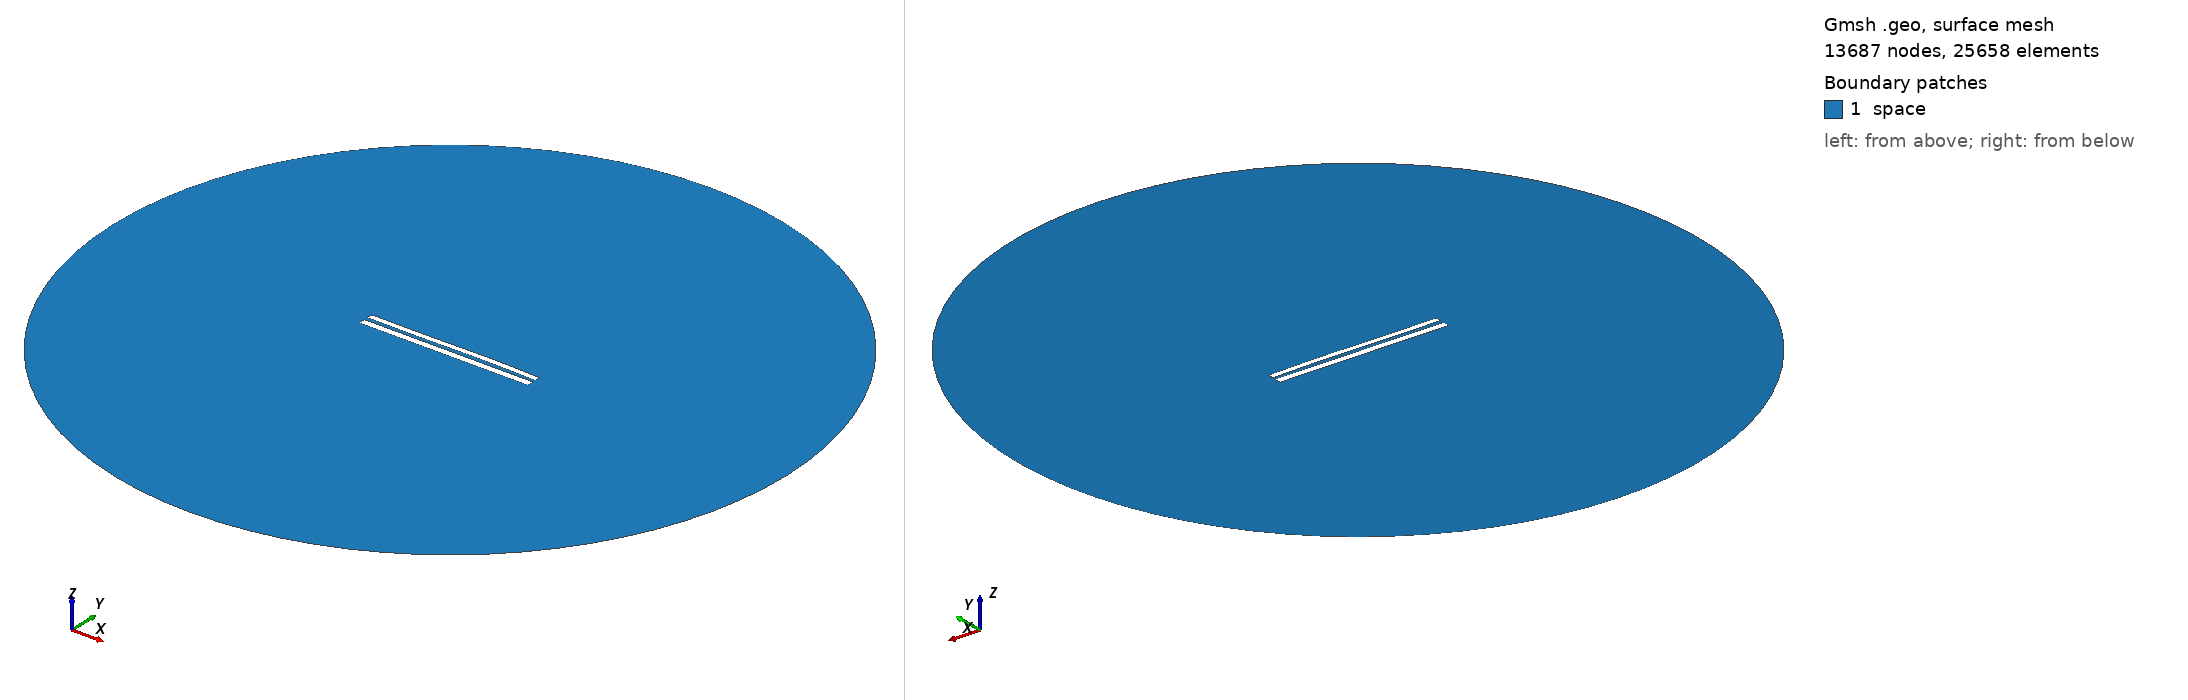

Gmsh geometry script, surface-meshed: 13687 nodes, 25658 surface elements. Boundary patches (legend numbers): 1 space. Left view from above one corner, right view from below the opposite corner. Legend entries are the model's physical surfaces. The drawing asked Gmsh for element sizes between 1% and 20% of the model's largest extent; the script's own settings can give other sizes.

=== 8328.geo (drawn) ===
//---------------------------------------
// Geometry kernel
//---------------------------------------

SetFactory("OpenCASCADE");



//---------------------------------------
// Parameters of the geometry
//---------------------------------------

// Overetch of the upper plate
overetch = 0.25;

// Distance between the plates
distance = 2.25;

// Discretization over the x axis (for the deformation)
nx = 50; 

// Length of the plate
L = 100 - overetch; 

// Number of modes
n = 4; 

// 1st mode coefficient
coeff(1) = -0.075;
beta(1) = 0.596864 * 3.1415926535 / L;

// 2nd mode coefficient
coeff(2) = 0.07499999999999998;
beta(2) = 1.49418 * 3.1415926535 / L;

// 3rd mode coefficient
coeff(3) = -0.15;
beta(3) = 2.50025 * 3.1415926535 / L;

// 4th mode coefficient
coeff(4) = 0.0;
beta(4) = 3.49999 * 3.1415926535 / L;



//---------------------------------------
// Upper plate (deformed rectangle)
//---------------------------------------

// Coordiantes of the upper plate
xmin = -50;
xmax = 50 - overetch;

// Height of the upper plate
yheight = 4 - 2 * overetch;

// Indexes of the points
UpperID[] = {};
LowerID[] = {};
LeftID[] = {};
RightID[] = {};

// Point index
p = 1;

// Horizontal edges
For i In {1:nx}
    x = xmin + (i-1)*(xmax - xmin)/(nx-1);

    y_bottom = distance / 2 + overetch;
    For j In {1:n}
        C = (Cosh(beta(j)*L) + Cos(beta(j)*L)) / (Sinh(beta(j)*L) + Sin(beta(j)*L));
        y_bottom  = y_bottom + coeff(j) * (Cosh(beta(j)*(x+50)) - Cos(beta(j)*(x+50)) - C * (Sinh(beta(j)*(x+50)) - Sin(beta(j)*(x+50))));
    EndFor

    y_top = y_bottom + yheight;

    Point(p) = {x, y_top, 0, 1.0};
    UpperID[i] = p;
    p = p + 1;

    Point(p) = {x, y_bottom, 0, 1.0};
    LowerID[i] = p;
    p = p + 1;
EndFor

// Create point lists
UpperPts[] = {}; LowerPts[] = {};
For i In {1:nx}
  UpperPts[] += {UpperID[i]};
  LowerPts[] += {LowerID[i]};
EndFor

// Build splines
Spline(1) = {UpperPts[]};
Spline(2) = {LowerPts[]};
Line(3) = {LowerPts[nx-1], UpperPts[nx-1]};
Line(4) = {LowerPts[0], UpperPts[0]};

// Build the plane surface
Curve Loop(1) = {2, 3, -1, -4};
Plane Surface(1) = {1};



//---------------------------------------
// Lower plate (rectangle)
//---------------------------------------

// Vertices
Point(1001) = {-50, -1, 0, 1.0};
Point(1002) = { 50, -1, 0, 1.0};
Point(1003) = { 50,  -5, 0, 1.0};
Point(1004) = {-50,  -5, 0, 1.0};

// Edges
Line(5) = {1001, 1002};
Line(6) = {1002, 1003};
Line(7) = {1003, 1004};
Line(8) = {1004, 1001};

// Plane surface
Line Loop(2) = {5, 6, 7, 8};
Plane Surface(2) = {2}; 



//---------------------------------------
// Outer (fictious) boundary
//---------------------------------------

// Points
Point(1005) = {0, 0, 0};       // Center
Point(1006) = {200, 0, 0};     // Start point
Point(1007) = {0, 200, 0};     // 90 degrees
Point(1008) = {-200, 0, 0};    // 180 degrees
Point(1009) = {0, -200, 0};    // 270 degrees

// Circle arcs (each needs start, center, end)
Circle(9) = {1006, 1005, 1007};
Circle(10) = {1007, 1005, 1008};
Circle(11) = {1008, 1005, 1009};
Circle(12) = {1009, 1005, 1006};

// Plane surface for the entire domain
Curve Loop(3) = {9, 10, 11, 12};
Surface(3) = {3};

// Subtract the plates from the whole domain to obtain the actual domain where we want to solve the equations
BooleanDifference{ Surface{3}; Delete; }{ Surface{1}; Surface{2}; Delete; }




//---------------------------------------
// Transfinite Lines/Curves
//---------------------------------------

// Set the number of points on the boundaries
r = 7;

// Plates
Transfinite Curve {1, 2} = 50*r Using Progression 1;
Transfinite Curve {3, 4} = 2*r Using Progression 1;
Transfinite Line {5, 7} = 50*r Using Progression 1;
Transfinite Line {6, 8} = 2*r Using Progression 1;

// Outer boundary
Transfinite Line {9, 10, 11, 12} = 20 Using Progression 1;



//---------------------------------------
// Physical groups
//---------------------------------------                

// Physical curves (boundaries)
Physical Line("force_segment", 10) = {2};
Physical Line("upper_plate", 11) = {1, 3, 4};
Physical Line("lower_plate", 12) = {5, 6, 7, 8};
Physical Line("boundary", 20) = {9, 10, 11, 12};

// Physical Surfaces
Physical Surface("space", 30) = {3};



//---------------------------------------
// 6. Generate the Mesh
//---------------------------------------

// 2D mesh generation
Mesh 2;
